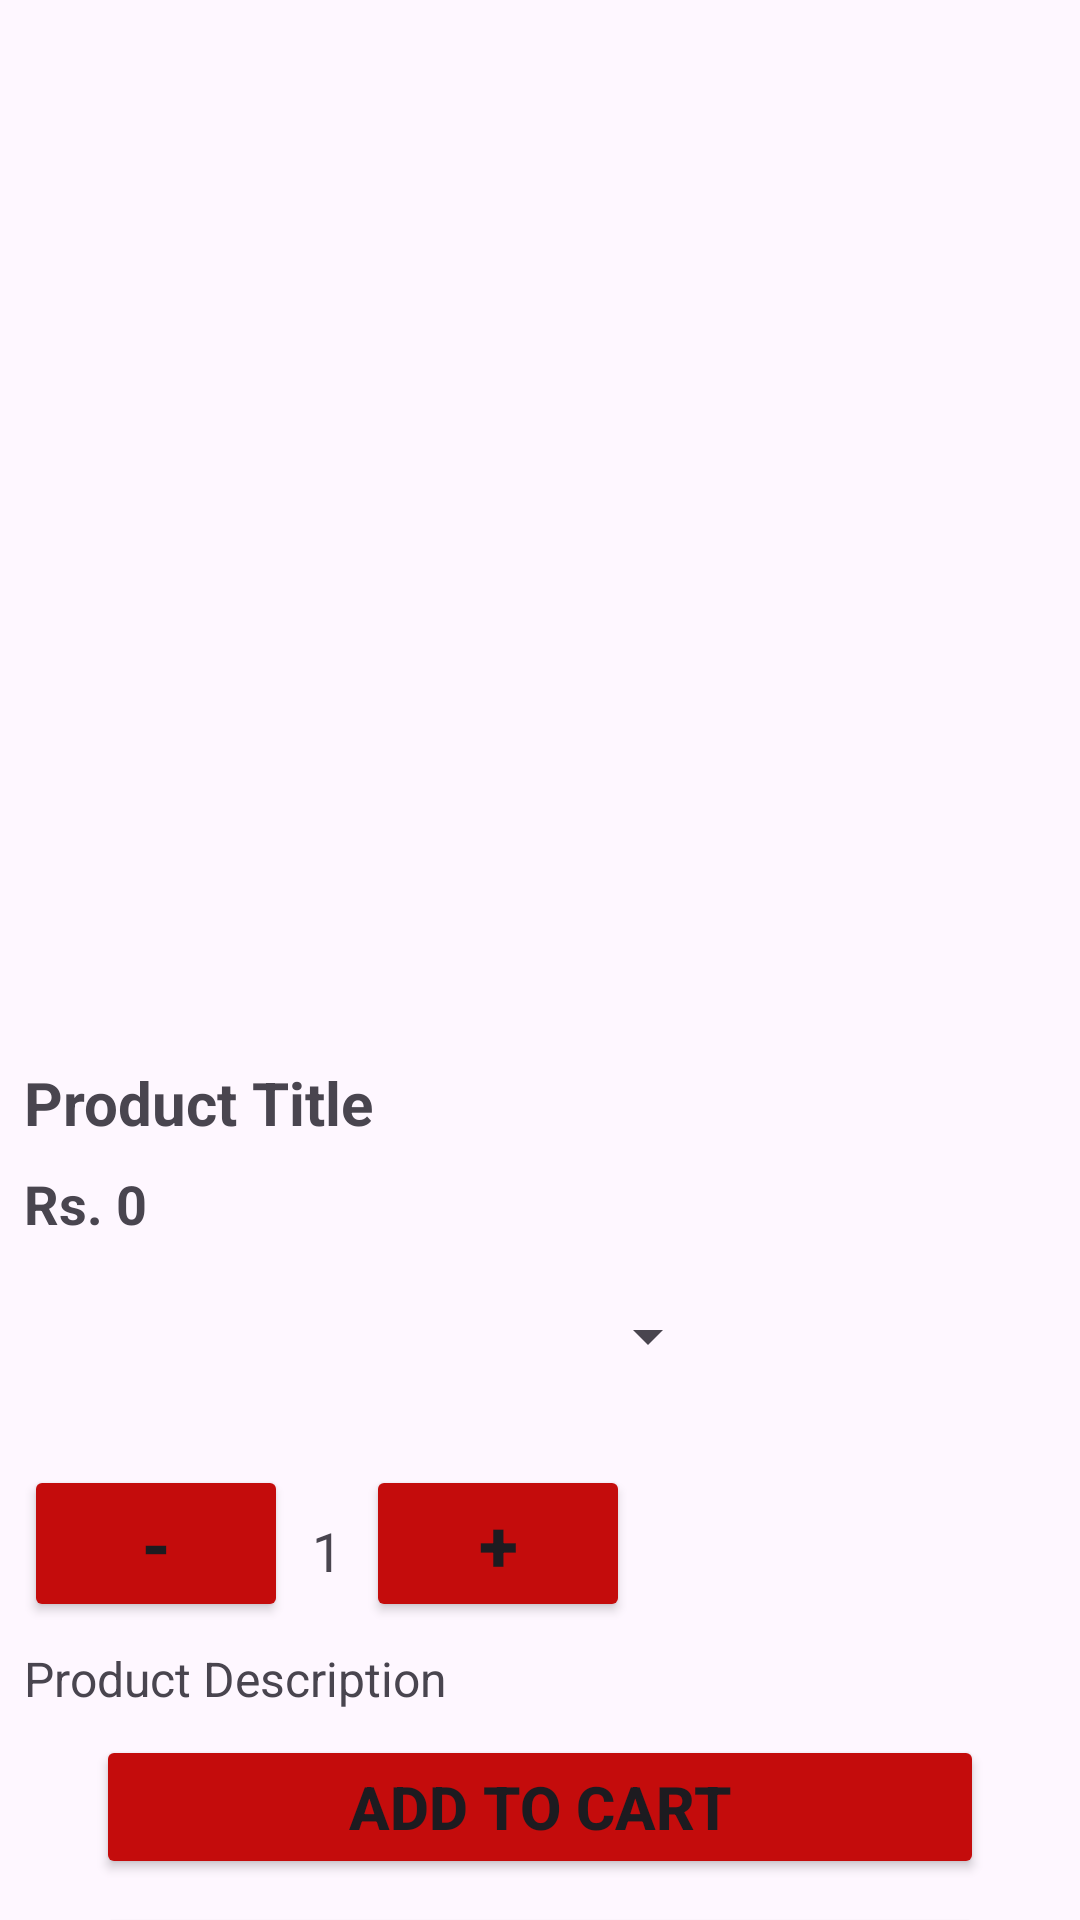

The Android layout XML behind this screen, and the referenced resources:
<!-- AndroidManifest.xml: application theme Theme.App28 -->
<!-- res/layout/activity_single_product.xml -->
<?xml version="1.0" encoding="utf-8"?>
<androidx.constraintlayout.widget.ConstraintLayout xmlns:android="http://schemas.android.com/apk/res/android"
    xmlns:app="http://schemas.android.com/apk/res-auto"
    xmlns:tools="http://schemas.android.com/tools"
    android:id="@+id/constraintLayoutProduct"
    android:layout_width="match_parent"
    android:layout_height="match_parent"
    tools:context=".SingleProductActivity">

    <androidx.viewpager.widget.ViewPager
        android:id="@+id/viewPager"
        android:layout_width="410dp"
        android:layout_height="338dp"
        app:layout_constraintDimensionRatio="16:9"
        app:layout_constraintEnd_toEndOf="parent"
        app:layout_constraintStart_toStartOf="parent"
        app:layout_constraintTop_toTopOf="parent" />

    <TextView
        android:id="@+id/productTitle"
        android:layout_width="0dp"
        android:layout_height="wrap_content"
        android:layout_marginStart="8dp"
        android:layout_marginTop="16dp"
        android:text="Product Title"
        android:textSize="20sp"
        android:textStyle="bold"
        app:layout_constraintEnd_toEndOf="parent"
        app:layout_constraintStart_toStartOf="parent"
        app:layout_constraintTop_toBottomOf="@id/viewPager" />

    <TextView
        android:id="@+id/productPrice"
        android:layout_width="wrap_content"
        android:layout_height="wrap_content"
        android:layout_marginStart="8dp"
        android:layout_marginTop="8dp"
        android:text="Rs. 0"
        android:textSize="18sp"
        android:textStyle="bold"
        app:layout_constraintStart_toStartOf="parent"
        app:layout_constraintTop_toBottomOf="@id/productTitle" />


    <LinearLayout
        android:id="@+id/quantityLayout"
        android:layout_width="wrap_content"
        android:layout_height="wrap_content"
        android:layout_marginStart="8dp"
        android:layout_marginTop="23dp"
        android:orientation="horizontal"
        app:layout_constraintStart_toStartOf="parent"
        app:layout_constraintTop_toBottomOf="@+id/spinner">

        <Button
            android:id="@+id/decreaseQuantity"
            android:layout_width="wrap_content"
            android:layout_height="wrap_content"
            android:backgroundTint="@color/title2"
            android:text="-"
            android:textSize="24sp"
            android:textStyle="bold" />

        <TextView
            android:id="@+id/quantityText"
            android:layout_width="wrap_content"
            android:layout_height="wrap_content"
            android:layout_marginStart="8dp"
            android:layout_marginEnd="8dp"
            android:text="1"
            android:textSize="18sp" />

        <Button
            android:id="@+id/increaseQuantity"
            android:layout_width="wrap_content"
            android:layout_height="wrap_content"
            android:backgroundTint="@color/title2"
            android:text="+"
            android:textSize="24sp"
            android:textStyle="bold" />
    </LinearLayout>

    <TextView
        android:id="@+id/productDescription"
        android:layout_width="0dp"
        android:layout_height="wrap_content"
        android:layout_marginStart="8dp"
        android:layout_marginTop="8dp"
        android:layout_marginEnd="8dp"
        android:text="Product Description"
        android:textSize="16sp"
        app:layout_constraintEnd_toEndOf="parent"
        app:layout_constraintHorizontal_bias="1.0"
        app:layout_constraintStart_toStartOf="parent"
        app:layout_constraintTop_toBottomOf="@id/quantityLayout" />

    <Button
        android:id="@+id/addToCartButton"
        android:layout_width="match_parent"
        android:layout_height="wrap_content"
        android:layout_marginStart="32dp"
        android:layout_marginTop="8dp"
        android:layout_marginEnd="32dp"
        android:backgroundTint="@color/title2"
        android:text="Add to Cart"
        android:textSize="20sp"
        android:textStyle="bold"
        app:layout_constraintEnd_toEndOf="parent"
        app:layout_constraintHorizontal_bias="0.0"
        app:layout_constraintStart_toStartOf="parent"
        app:layout_constraintTop_toBottomOf="@id/productDescription" />

    <Button
        android:id="@+id/buttonToCustomize"
        android:layout_width="0dp"
        android:layout_height="wrap_content"
        android:layout_marginStart="32dp"
        android:layout_marginTop="8dp"
        android:layout_marginEnd="32dp"
        android:backgroundTint="@color/title2"
        android:text="@string/customize"
        android:textSize="20sp"
        android:textStyle="bold"
        app:layout_constraintEnd_toEndOf="parent"
        app:layout_constraintHorizontal_bias="0.0"
        app:layout_constraintStart_toStartOf="parent"
        app:layout_constraintTop_toBottomOf="@+id/addToCartButton" />

    <Spinner
        android:id="@+id/spinner"
        android:layout_width="232dp"
        android:layout_height="40dp"
        android:layout_marginStart="8dp"
        android:layout_marginTop="12dp"
        android:layout_marginEnd="1dp"
        app:layout_constraintEnd_toEndOf="parent"
        app:layout_constraintHorizontal_bias="0.0"
        app:layout_constraintStart_toStartOf="parent"
        app:layout_constraintTop_toBottomOf="@+id/productPrice" />

</androidx.constraintlayout.widget.ConstraintLayout>
<!-- resources referenced by this layout -->
<resources>
  <color name="title2">#C40C0C</color>
  <string name="customize">Customize Gifts</string>
  <style name="Theme.App28" parent="Base.Theme.App28" />
  <style name="Base.Theme.App28" parent="Theme.Material3.DayNight.NoActionBar">
          
          
      </style>
</resources>
